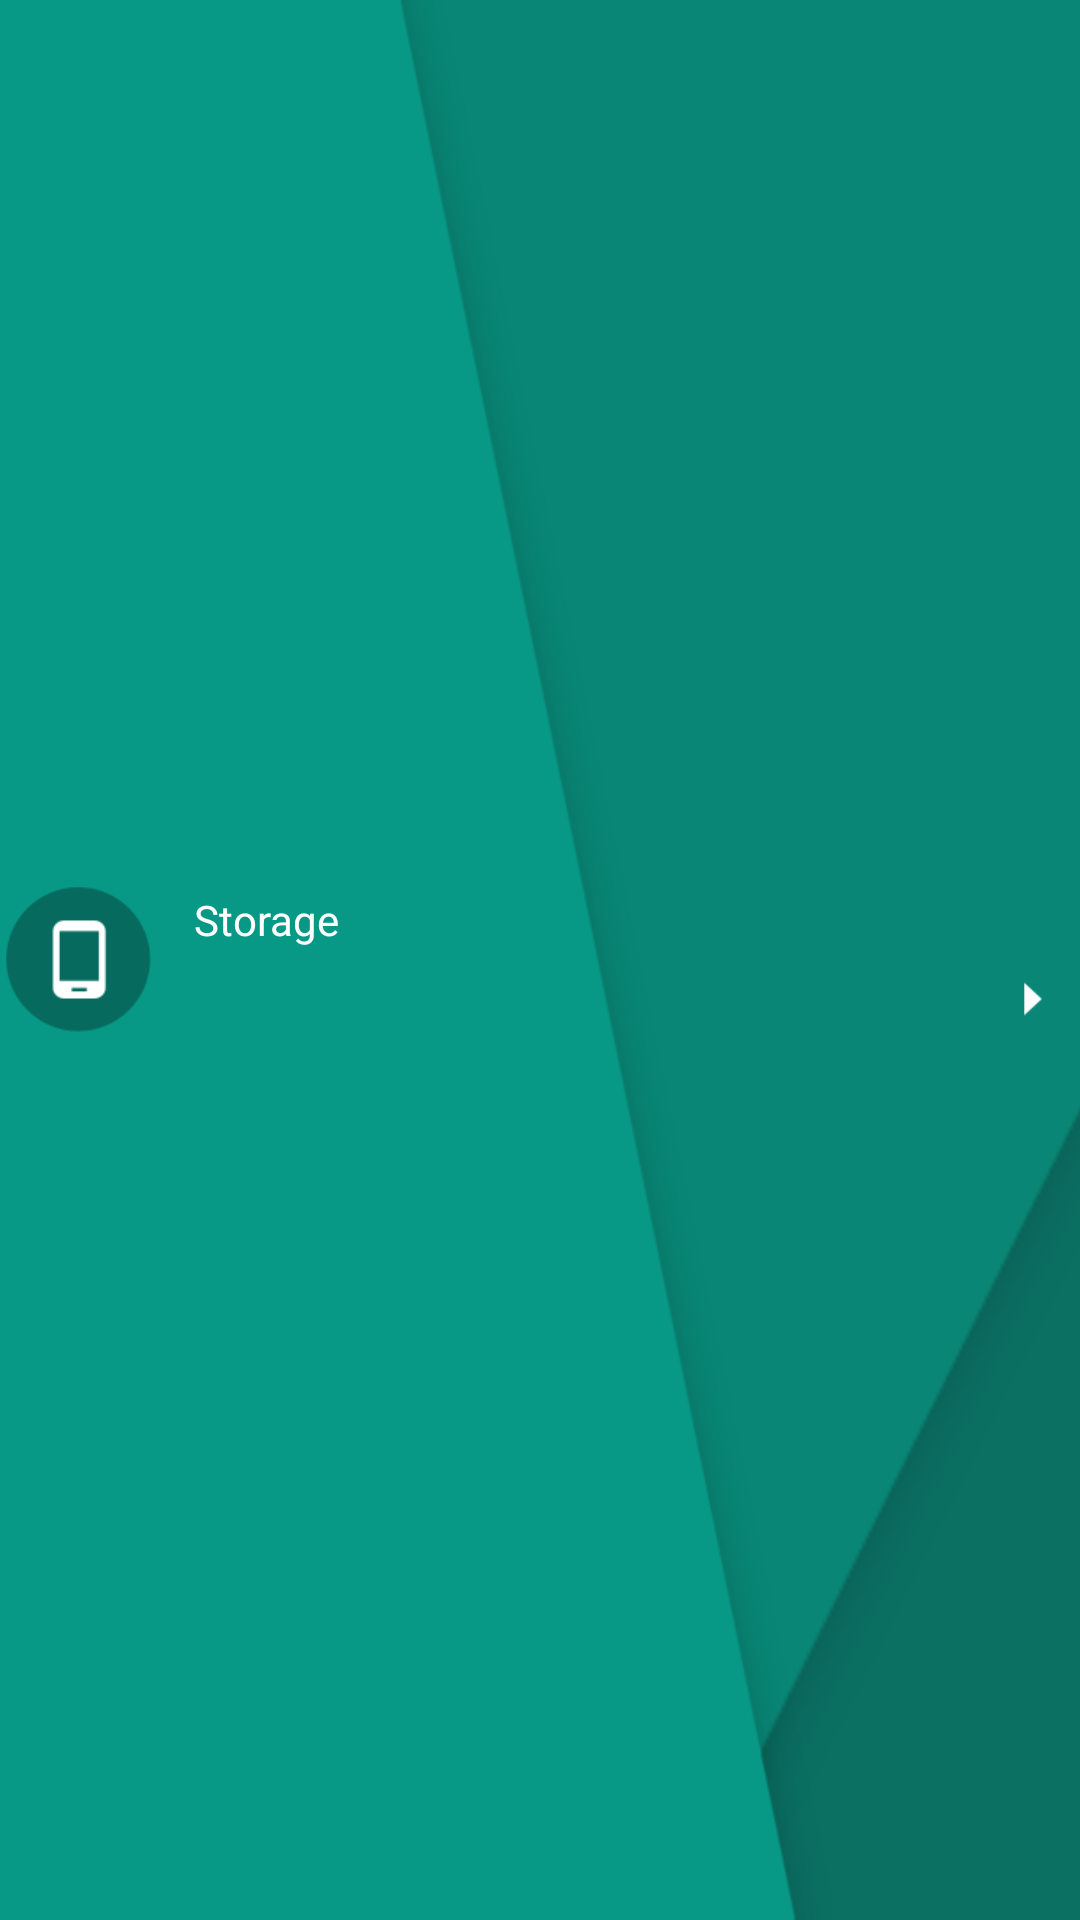

Android layout source for this screen:
<!-- AndroidManifest.xml: application theme AppTheme -->
<!-- res/layout/nav_header_main.xml -->
<?xml version="1.0" encoding="utf-8"?>
<LinearLayout
	xmlns:android="http://schemas.android.com/apk/res/android"
	xmlns:app="http://schemas.android.com/apk/res-auto"
	android:layout_width="match_parent"
	android:layout_height="@dimen/nav_header_height"
	android:background="@drawable/group_11"
	android:gravity="center_vertical"
	android:orientation="horizontal"
	android:paddingLeft="@dimen/activity_horizontal_margin"
	android:paddingRight="@dimen/activity_horizontal_margin"
	android:theme="@style/ThemeOverlay.AppCompat.Dark">

	<ImageView
		android:id="@+id/imageView"
		android:layout_width="53dp"
		android:layout_height="53dp"
		app:srcCompat="@drawable/ic_internal_storage_big"/>

	<RelativeLayout
		android:id="@+id/ll_storage"
		android:layout_width="match_parent"
		android:layout_height="wrap_content"
		android:layout_marginLeft="12dp"
		android:orientation="vertical">

		<TextView
			android:id="@+id/tv_storage"
			android:layout_width="wrap_content"
			android:layout_height="wrap_content"
			android:text="Storage"
			android:textAppearance="@style/TextAppearance.AppCompat.Body1"/>

		<TextView
			android:id="@+id/tv_storage_detail"
			android:layout_width="wrap_content"
			android:layout_height="wrap_content"
			android:layout_below="@+id/tv_storage"
			android:layout_marginTop="7dp"
			android:text=""/>

		<ImageView
			android:id="@+id/iv_arrow"
			android:layout_width="20dp"
			android:layout_height="20dp"
			android:layout_alignParentRight="true"
			android:layout_alignTop="@+id/tv_storage_detail"
			android:layout_marginRight="6dp"
			android:background="@drawable/ic_triangle"/>
	</RelativeLayout>


</LinearLayout>
<!-- resources referenced by this layout -->
<resources>
  <!-- drawable group_11: png bitmap (drawable, 12305 bytes) -->
  <!-- drawable ic_internal_storage_big: png bitmap (drawable, 2585 bytes) -->
  <!-- drawable ic_triangle: png bitmap (drawable, 745 bytes) -->
  <style name="AppTheme" parent="Theme.AppCompat.Light.DarkActionBar">
  		
  		<item name="colorPrimary">@color/colorPrimary</item>
  		<item name="colorPrimaryDark">@color/colorPrimaryDark</item>
  		<item name="colorAccent">@color/colorAccent</item>
  	</style>
  <color name="colorPrimary">#00a48e</color>
  <color name="colorPrimaryDark">#0c0c0c</color>
  <color name="colorAccent">#00a48e</color>
</resources>
